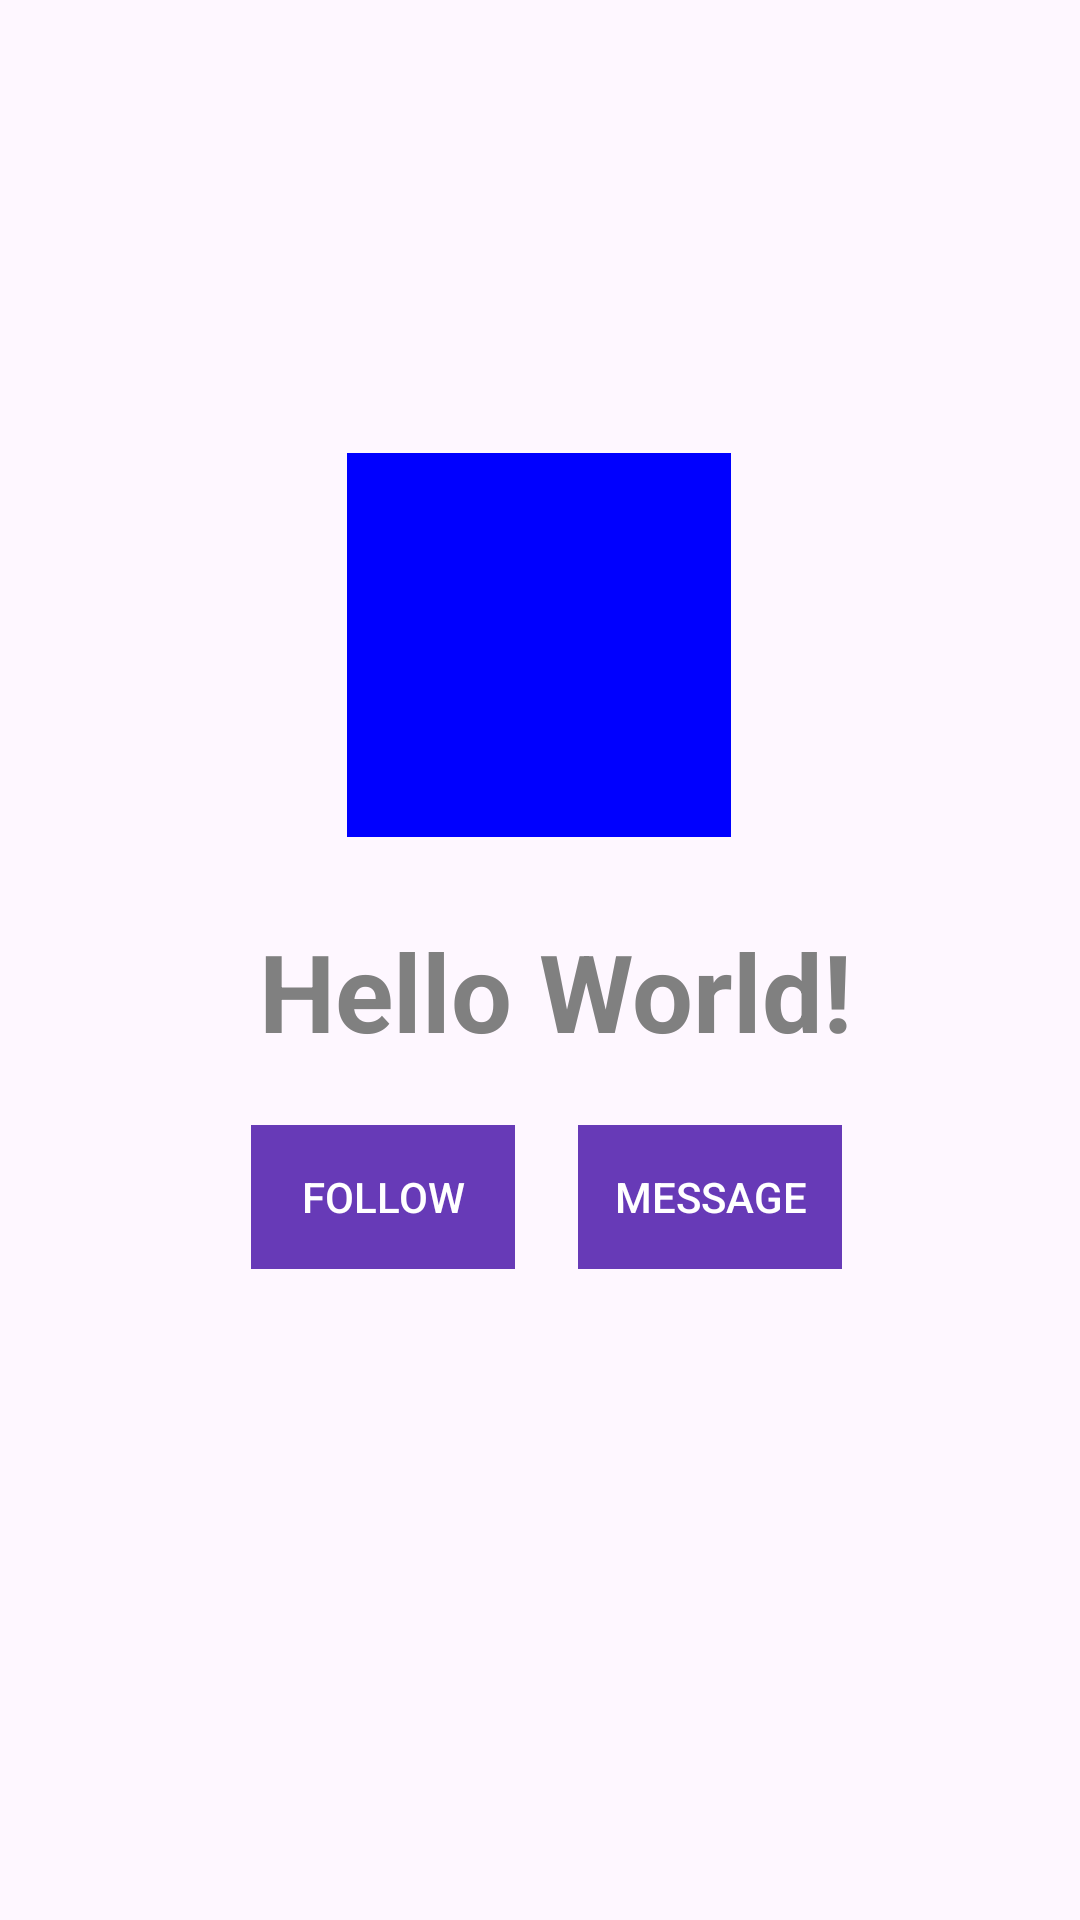

This screen was rendered from an Android layout file. Write that file and the resources it references.
<!-- AndroidManifest.xml: application theme Theme.Prac34 -->
<!-- res/layout/activity_main.xml -->
<?xml version="1.0" encoding="utf-8"?>
<androidx.constraintlayout.widget.ConstraintLayout xmlns:android="http://schemas.android.com/apk/res/android"

    xmlns:app="http://schemas.android.com/apk/res-auto"
    xmlns:tools="http://schemas.android.com/tools"
    android:layout_width="match_parent"
    android:layout_height="match_parent"
    android:layout_marginTop="8dp"
    tools:context=".MainActivity">

    <EditText
        android:id="@+id/editTextText"
        android:layout_width="wrap_content"
        android:layout_height="wrap_content"
        android:layout_marginStart="5dp"
        android:layout_marginTop="306dp"
        android:layout_marginBottom="288dp"
        android:background="@null"
        android:ems="10"
        android:inputType="text"
        android:text="Hello World!"
        android:textAlignment="center"
        android:textColor="#808080"
        android:textSize="36sp"
        android:textStyle="bold"
        app:layout_constraintStart_toStartOf="parent"
        app:layout_constraintTop_toTopOf="parent" />

    <Button
        android:id="@+id/button2"
        style="@style/Widget.AppCompat.Button.Borderless"
        android:layout_width="wrap_content"
        android:layout_height="wrap_content"
        android:layout_marginStart="4dp"
        android:layout_marginTop="16dp"
        android:layout_marginBottom="217dp"
        android:background="#673AB7"
        android:text="MESSAGE"
        android:textColor="#FFFFFF"
        app:layout_constraintBottom_toBottomOf="parent"
        app:layout_constraintEnd_toEndOf="parent"
        app:layout_constraintStart_toEndOf="@+id/button"
        app:layout_constraintTop_toBottomOf="@+id/textView" />

    <Button
        android:id="@+id/button"
        style="@style/Widget.AppCompat.Button.Borderless"
        android:layout_width="wrap_content"
        android:layout_height="wrap_content"
        android:layout_marginStart="4dp"
        android:layout_marginTop="16dp"
        android:layout_marginEnd="17dp"
        android:layout_marginBottom="212dp"
        android:background="#673AB7"
        android:text="FOLLOW"
        android:textColor="#FFFFFF"
        app:layout_constraintBottom_toBottomOf="parent"
        app:layout_constraintEnd_toStartOf="@+id/button2"
        app:layout_constraintHorizontal_chainStyle="packed"
        app:layout_constraintStart_toStartOf="parent"
        app:layout_constraintTop_toBottomOf="@+id/textView" />

    <ImageView
        android:id="@+id/imageView7"
        android:layout_width="128dp"
        android:layout_height="128dp"
        android:layout_marginTop="32dp"
        android:layout_marginBottom="27dp"
        android:background="#0000FF"
        android:backgroundTint="#0000FF"
        android:src="@drawable/ic_launcher_foreground"
        app:flow_horizontalAlign="center"
        app:layout_constraintBottom_toTopOf="@+id/editTextText"
        app:layout_constraintEnd_toEndOf="parent"
        app:layout_constraintHorizontal_bias="0.498"
        app:layout_constraintStart_toStartOf="parent"
        app:layout_constraintTop_toTopOf="parent"
        app:layout_constraintVertical_bias="1.0" />

    <TextView
        android:id="@+id/textView"
        android:layout_width="0dp"
        android:layout_height="0dp"
        android:layout_marginStart="32dp"
        android:layout_marginTop="8dp"
        android:layout_marginEnd="32dp"
        android:layout_marginBottom="5dp"
        android:text="Lorem ipsum dolor sit amet, consectetur adipiscing elit, sed do eiusmod tempor incididunt ut labore et dolore magna aliqua"
        android:textAlignment="center"
        app:layout_constraintBottom_toTopOf="@+id/button2"
        app:layout_constraintEnd_toEndOf="parent"
        app:layout_constraintStart_toStartOf="parent"
        app:layout_constraintTop_toBottomOf="@+id/editTextText" />



</androidx.constraintlayout.widget.ConstraintLayout>
<!-- resources referenced by this layout -->
<resources>
  <style name="Theme.Prac34" parent="Base.Theme.Prac34" />
  <style name="Base.Theme.Prac34" parent="Theme.Material3.DayNight.NoActionBar">
          
          
      </style>
</resources>
